Dataset: Thermal (GitHub, chen-lu21/plant-disease-detection). Classes: rice leaf brown spot, rice leaf healthy, rice leaf hispa, rice leaf blast.

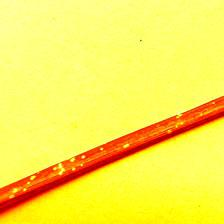
Label: rice leaf blast

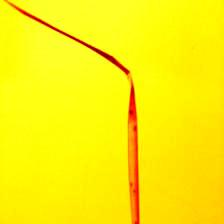
Label: rice leaf brown spot

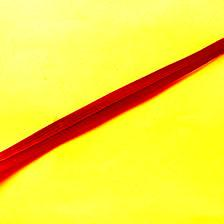
Label: rice leaf healthy

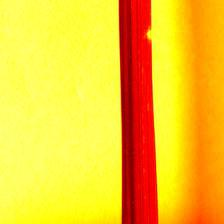
Label: rice leaf blast

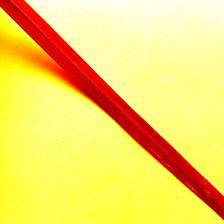
Label: rice leaf hispa

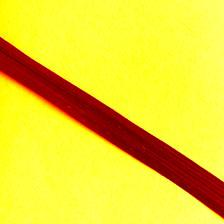
Label: rice leaf healthy
